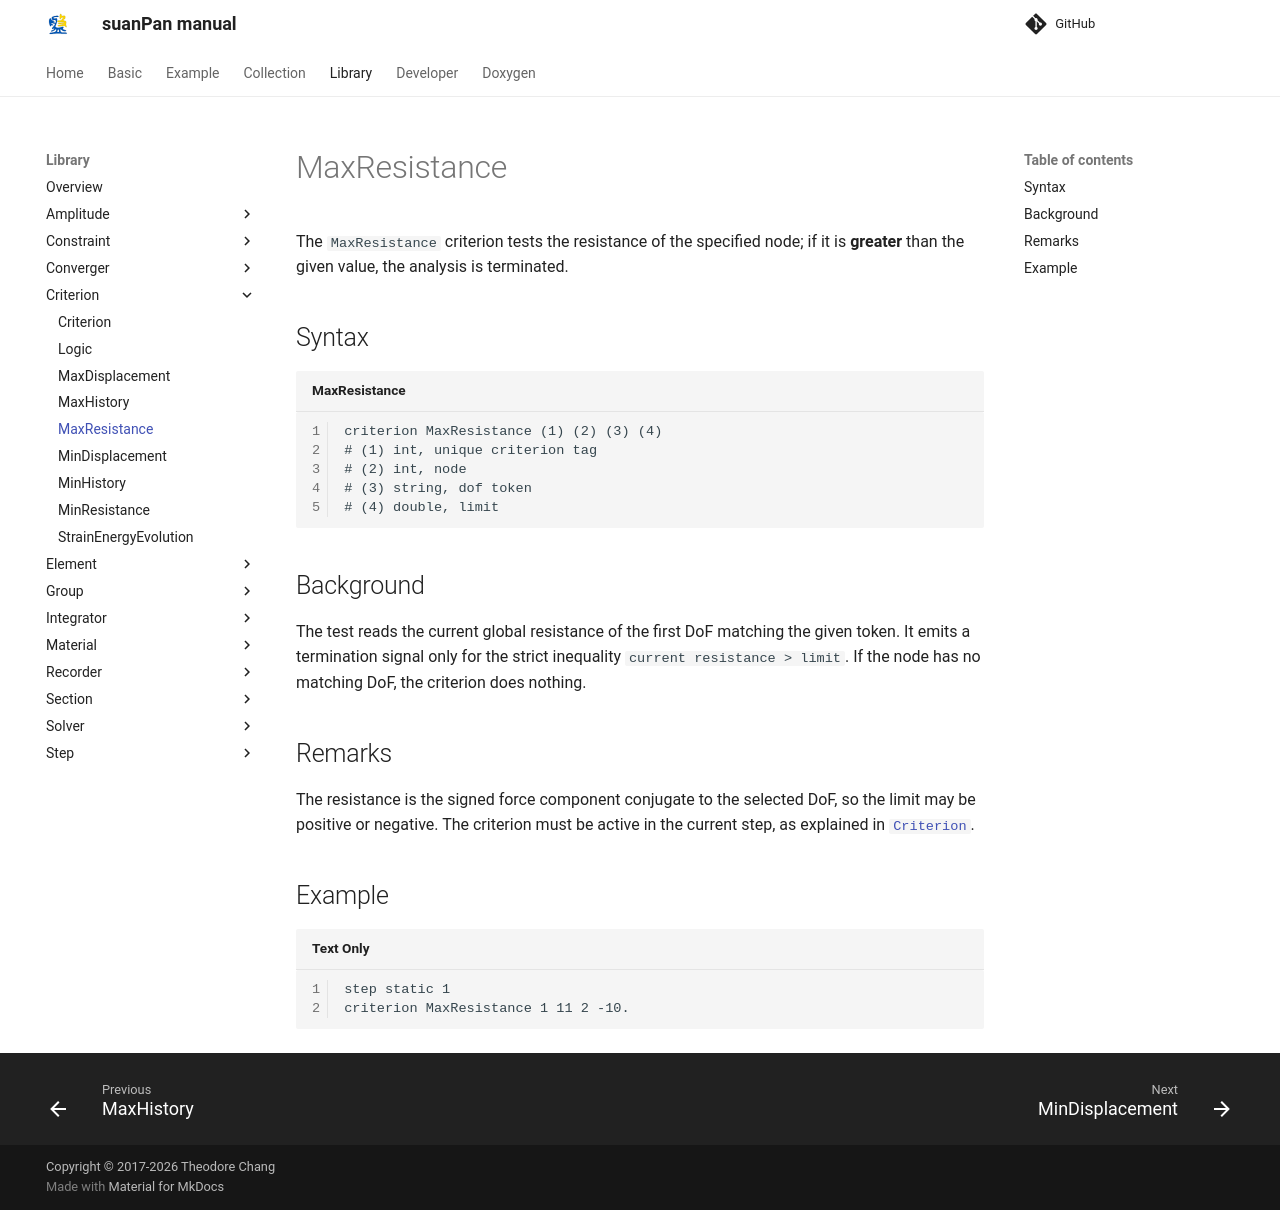

repository: TLCFEM/suanPan-manual · page: 4.4/Library/Criterion/MaxResistance/index.html · generator: mkdocs

# MaxResistance

The `MaxResistance` criterion tests the resistance of the specified node; if it is **greater** than the given value, the analysis is terminated.

## Syntax

```text title="MaxResistance"
criterion MaxResistance (1) (2) (3) (4)
# (1) int, unique criterion tag
# (2) int, node
# (3) string, dof token
# (4) double, limit
```

## Background

The test reads the current global resistance of the first DoF matching the given token.
It emits a termination signal only for the strict inequality `current resistance > limit`.
If the node has no matching DoF, the criterion does nothing.

## Remarks

The resistance is the signed force component conjugate to the selected DoF, so the limit may be positive or negative.
The criterion must be active in the current step, as explained in [`Criterion`](Criterion.md).

## Example

```text
step static 1
criterion MaxResistance 1 11 2 -10.
```
